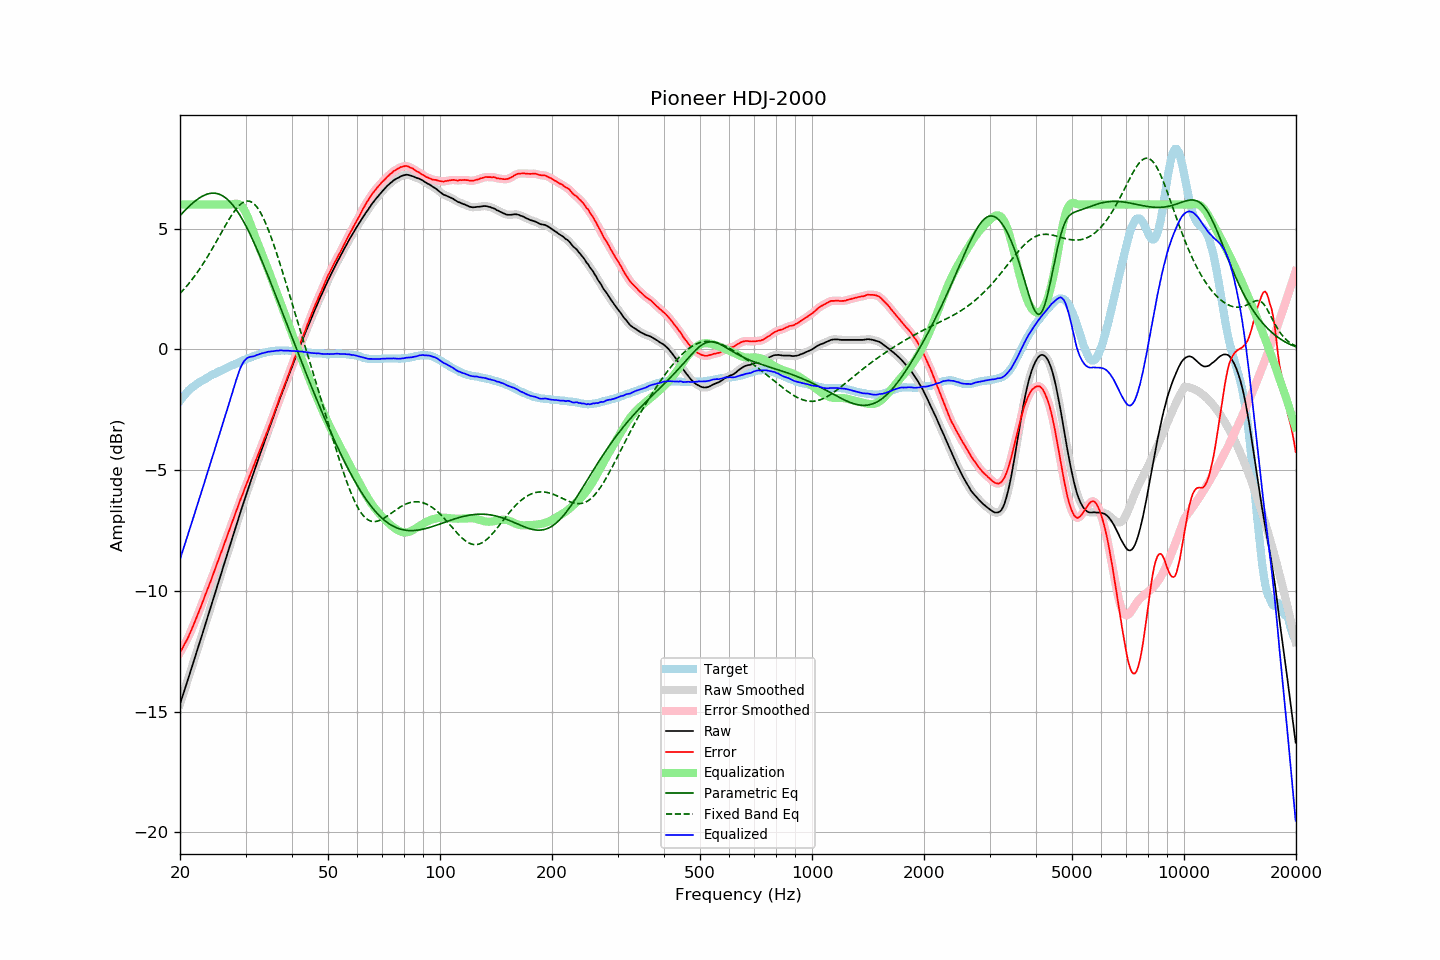

Values plotted in this chart, from the file beside it:
frequency, raw, error, smoothed, error_smoothed, equalization, parametric_eq, fixed_band_eq, equalized_raw, equalized_smoothed, target
20.00, -14.69, -12.56, -14.68, -12.56, 6.00, 5.54, 2.32, -8.69, -8.68, -2.13
20.20, -14.48, -12.44, -14.48, -12.44, 6.00, 5.61, 2.38, -8.48, -8.48, -2.04
20.40, -14.27, -12.32, -14.27, -12.31, 6.00, 5.68, 2.46, -8.27, -8.27, -1.96
20.61, -14.07, -12.18, -14.07, -12.19, 6.00, 5.75, 2.53, -8.07, -8.07, -1.89
20.81, -13.86, -12.07, -13.86, -12.06, 6.00, 5.82, 2.61, -7.86, -7.86, -1.80
21.02, -13.66, -11.94, -13.66, -11.93, 6.00, 5.88, 2.69, -7.66, -7.66, -1.72
21.23, -13.45, -11.79, -13.45, -11.79, 6.00, 5.94, 2.77, -7.45, -7.45, -1.66
21.44, -13.23, -11.63, -13.24, -11.63, 6.00, 6.01, 2.85, -7.23, -7.24, -1.60
21.66, -13.03, -11.48, -13.03, -11.48, 6.00, 6.06, 2.94, -7.03, -7.03, -1.55
21.87, -12.81, -11.31, -12.81, -11.32, 6.00, 6.12, 3.03, -6.81, -6.81, -1.50
22.09, -12.60, -11.15, -12.60, -11.15, 6.00, 6.17, 3.12, -6.60, -6.60, -1.45
22.31, -12.39, -10.99, -12.39, -10.99, 6.00, 6.22, 3.21, -6.39, -6.39, -1.40
22.54, -12.19, -10.83, -12.19, -10.82, 6.00, 6.27, 3.31, -6.19, -6.19, -1.36
22.76, -11.97, -10.65, -11.98, -10.65, 6.00, 6.31, 3.41, -5.97, -5.98, -1.32
22.99, -11.77, -10.47, -11.77, -10.48, 6.00, 6.35, 3.51, -5.77, -5.77, -1.29
23.22, -11.56, -10.30, -11.55, -10.30, 6.00, 6.38, 3.61, -5.56, -5.55, -1.25
23.45, -11.33, -10.12, -11.34, -10.13, 6.00, 6.41, 3.72, -5.33, -5.34, -1.21
23.69, -11.13, -9.96, -11.13, -9.95, 6.00, 6.43, 3.82, -5.13, -5.13, -1.17
23.92, -10.91, -9.78, -10.91, -9.78, 6.00, 6.45, 3.93, -4.91, -4.91, -1.13
24.16, -10.69, -9.61, -10.70, -9.61, 6.00, 6.46, 4.05, -4.69, -4.70, -1.08
24.40, -10.48, -9.43, -10.48, -9.43, 6.00, 6.47, 4.16, -4.48, -4.48, -1.05
24.65, -10.28, -9.25, -10.27, -9.25, 6.00, 6.47, 4.28, -4.28, -4.27, -1.03
24.89, -10.05, -9.06, -10.06, -9.06, 6.00, 6.46, 4.39, -4.05, -4.06, -1.00
25.14, -9.84, -8.89, -9.84, -8.88, 6.00, 6.45, 4.51, -3.84, -3.84, -0.96
25.39, -9.62, -8.70, -9.63, -8.70, 6.00, 6.43, 4.63, -3.62, -3.63, -0.93
25.65, -9.42, -8.53, -9.42, -8.52, 6.00, 6.41, 4.75, -3.42, -3.42, -0.89
25.91, -9.21, -8.34, -9.20, -8.34, 6.00, 6.38, 4.87, -3.21, -3.20, -0.87
26.16, -8.98, -8.15, -8.99, -8.16, 6.00, 6.34, 4.98, -2.98, -2.99, -0.84
26.43, -8.78, -7.98, -8.78, -7.97, 6.00, 6.29, 5.10, -2.78, -2.78, -0.80
26.69, -8.57, -7.80, -8.56, -7.79, 6.00, 6.24, 5.22, -2.57, -2.56, -0.77
26.96, -8.35, -7.61, -8.35, -7.62, 6.00, 6.18, 5.33, -2.35, -2.35, -0.74
27.23, -8.14, -7.44, -8.14, -7.43, 6.00, 6.11, 5.44, -2.14, -2.14, -0.70
27.50, -7.93, -7.26, -7.93, -7.25, 6.00, 6.04, 5.54, -1.93, -1.92, -0.67
27.77, -7.71, -7.06, -7.71, -7.07, 6.01, 5.96, 5.64, -1.70, -1.70, -0.65
28.05, -7.51, -6.89, -7.51, -6.89, 6.03, 5.88, 5.74, -1.48, -1.48, -0.61
28.33, -7.29, -6.70, -7.30, -6.70, 6.03, 5.78, 5.82, -1.26, -1.26, -0.59
28.62, -7.09, -6.52, -7.08, -6.52, 6.03, 5.69, 5.90, -1.06, -1.06, -0.57
28.90, -6.87, -6.34, -6.87, -6.34, 6.00, 5.58, 5.97, -0.87, -0.87, -0.53
29.19, -6.66, -6.15, -6.66, -6.16, 5.95, 5.47, 6.03, -0.71, -0.71, -0.51
29.48, -6.45, -6.00, -6.45, -5.98, 5.87, 5.36, 6.08, -0.58, -0.58, -0.46
29.78, -6.25, -5.81, -6.25, -5.81, 5.77, 5.24, 6.11, -0.48, -0.48, -0.44
30.08, -6.05, -5.64, -6.05, -5.64, 5.65, 5.11, 6.13, -0.40, -0.40, -0.41
30.38, -5.85, -5.47, -5.85, -5.47, 5.50, 4.98, 6.14, -0.35, -0.35, -0.38
30.68, -5.66, -5.30, -5.65, -5.30, 5.33, 4.85, 6.14, -0.32, -0.32, -0.35
30.99, -5.46, -5.13, -5.46, -5.13, 5.16, 4.71, 6.11, -0.30, -0.31, -0.33
31.30, -5.27, -4.96, -5.27, -4.96, 4.97, 4.57, 6.08, -0.30, -0.30, -0.30
31.61, -5.08, -4.80, -5.07, -4.79, 4.79, 4.43, 6.03, -0.28, -0.28, -0.28
31.93, -4.88, -4.62, -4.88, -4.62, 4.62, 4.28, 5.96, -0.25, -0.26, -0.26
32.24, -4.68, -4.45, -4.69, -4.45, 4.46, 4.13, 5.88, -0.23, -0.23, -0.24
32.57, -4.50, -4.29, -4.49, -4.28, 4.29, 3.97, 5.78, -0.21, -0.20, -0.21
32.89, -4.30, -4.12, -4.31, -4.12, 4.12, 3.82, 5.67, -0.18, -0.18, -0.18
33.22, -4.12, -3.95, -4.12, -3.96, 3.95, 3.66, 5.55, -0.16, -0.17, -0.16
33.55, -3.93, -3.79, -3.93, -3.79, 3.78, 3.50, 5.42, -0.15, -0.15, -0.14
33.89, -3.75, -3.61, -3.74, -3.62, 3.61, 3.33, 5.27, -0.13, -0.13, -0.14
34.23, -3.56, -3.45, -3.56, -3.44, 3.44, 3.17, 5.11, -0.11, -0.11, -0.11
34.57, -3.37, -3.27, -3.37, -3.27, 3.27, 3.00, 4.95, -0.09, -0.10, -0.10
34.92, -3.19, -3.10, -3.19, -3.10, 3.10, 2.84, 4.77, -0.09, -0.09, -0.09
35.27, -3.00, -2.93, -3.00, -2.92, 2.92, 2.67, 4.59, -0.08, -0.08, -0.07
35.62, -2.82, -2.74, -2.81, -2.74, 2.74, 2.50, 4.40, -0.08, -0.07, -0.08
35.97, -2.62, -2.56, -2.63, -2.56, 2.56, 2.33, 4.20, -0.06, -0.07, -0.07
... 635 more rows
